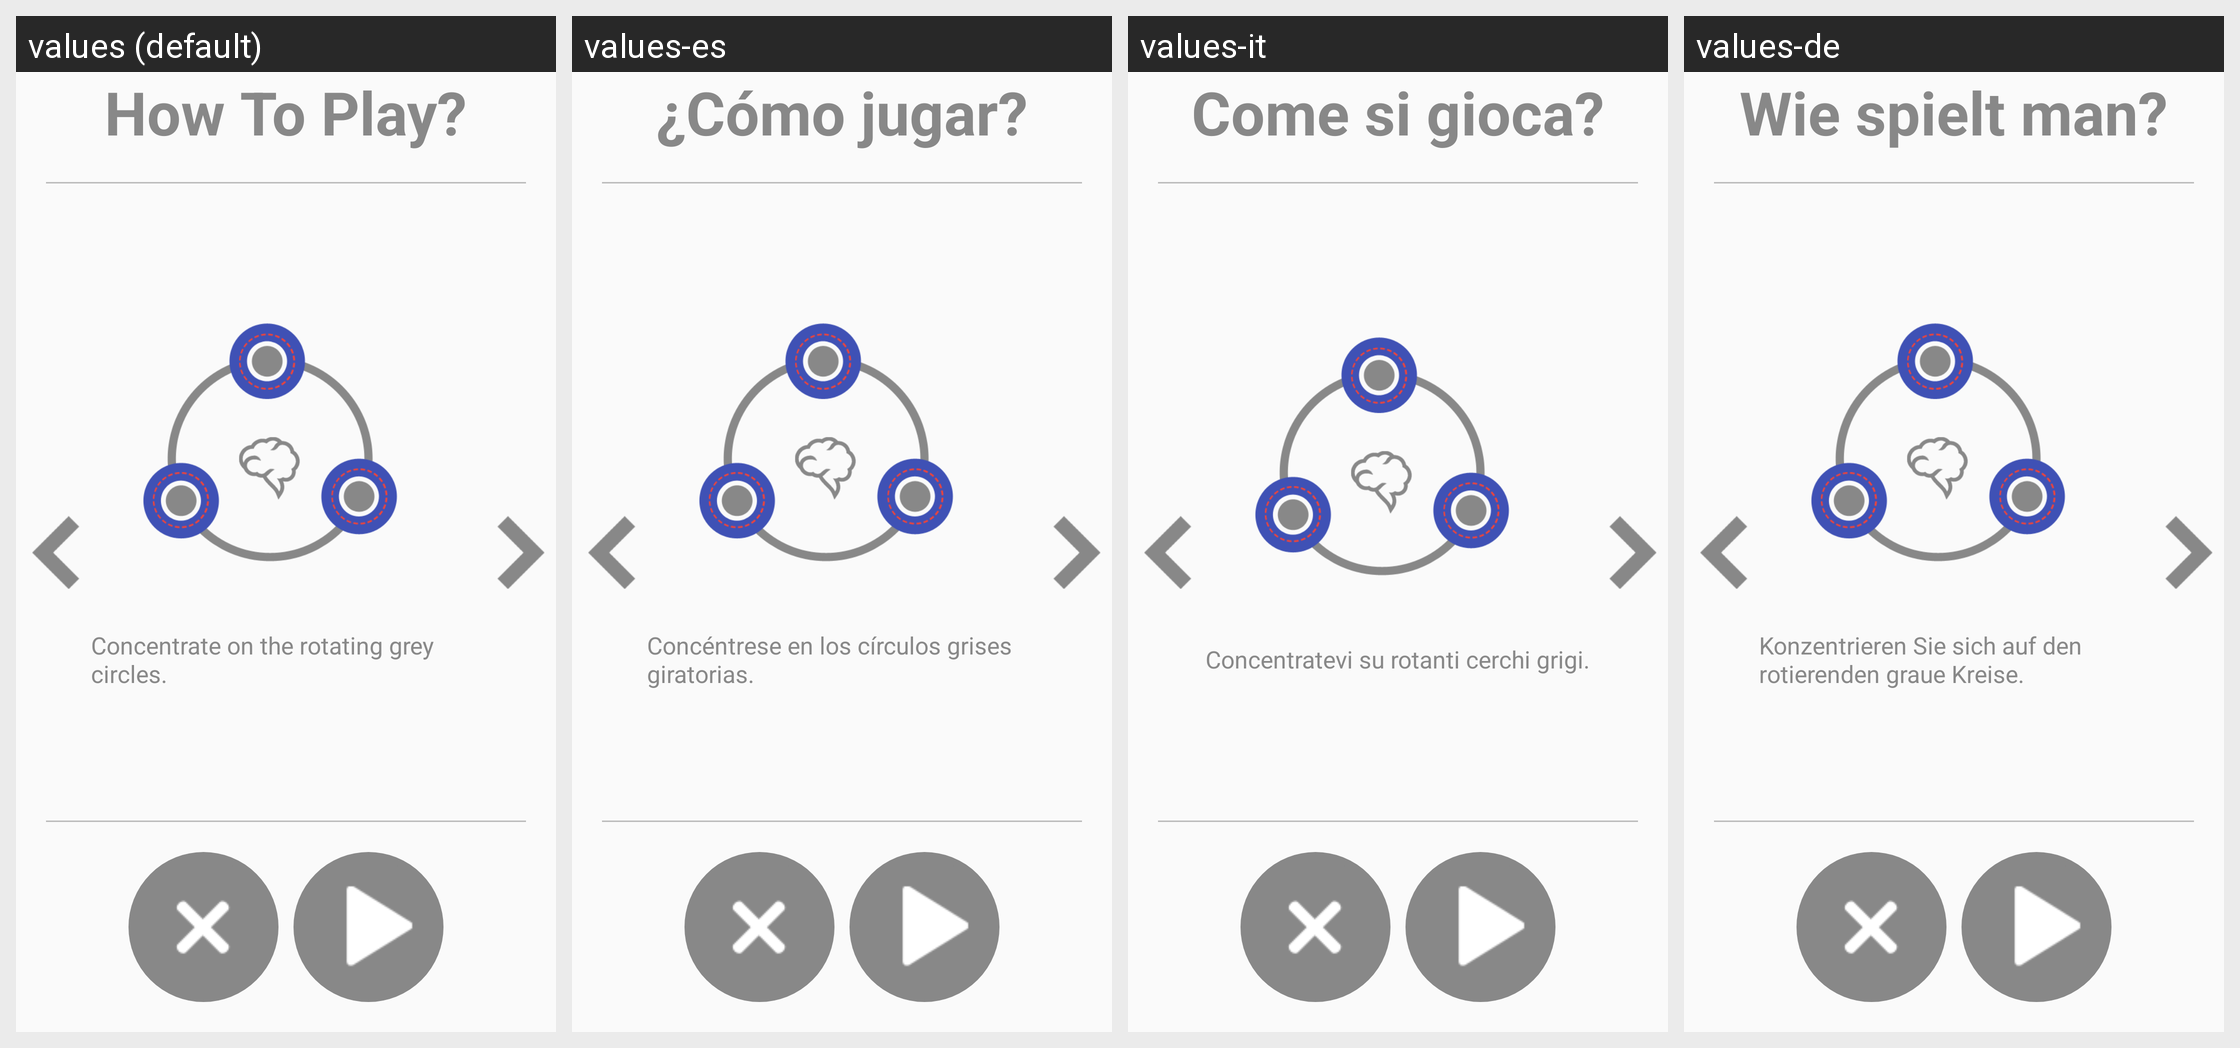

Here is an Android app screen in its default locale and in the app's own translations. Write out the translated-string differences for the strings that appear on this screen.
Android screen res/layout/activity_how_to_play_brain_flash.xml rendered under 4 locales, left to right: values (default), values-es, values-it, values-de. Device: Nexus 5 (rendered at 1080×1920; each locale shown at half size, 540×960, under a caption strip naming it); theme AppTheme.
Other locales in the repository, not shown: values-ar, values-fr, values-hi, values-ja, values-ko, values-pt, values-ru, values-tr, values-zh.
Strings drawn on this screen, with the default value and each locale's value (text and hints the layout hard-codes, and strings that could not be matched under every locale, appear in the picture but are not listed):

how_to_play
  values: How To Play?
  values-es: ¿Cómo jugar?
  values-it: Come si gioca?
  values-de: Wie spielt man?

how_to_play_brain_flash1
  values: Concentrate on the rotating grey circles.
  values-es: Concéntrese en los círculos grises giratorias.
  values-it: Concentratevi su rotanti cerchi grigi.
  values-de: Konzentrieren Sie sich auf den rotierenden graue Kreise.
